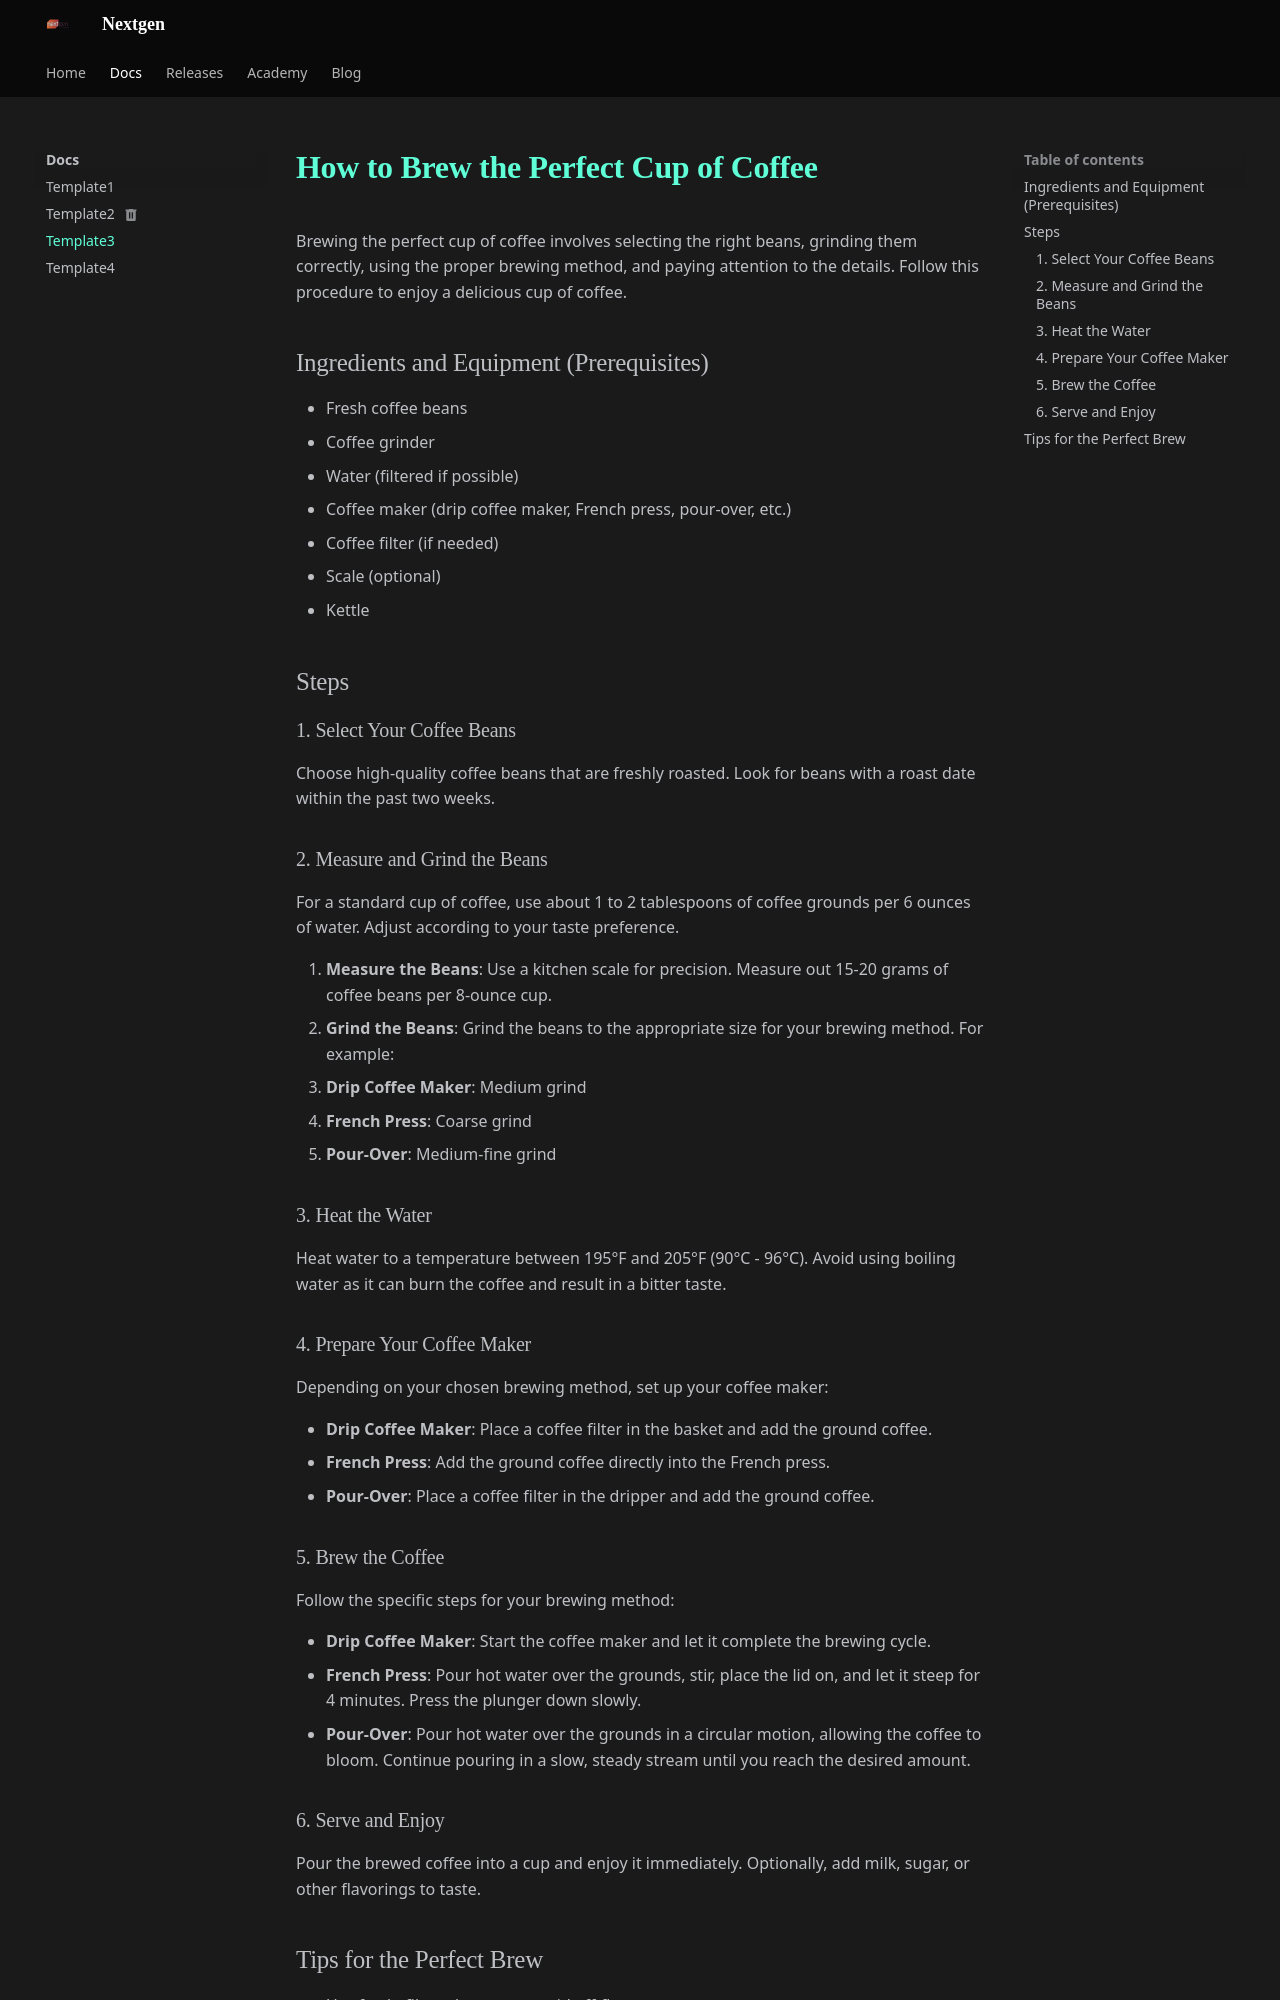

repository: arup-kundu2103/Nextgen-Docs · page: template/procedure_template2/index.html · generator: mkdocs

# How to Brew the Perfect Cup of Coffee

Brewing the perfect cup of coffee involves selecting the right beans, grinding them correctly, using the proper brewing method, and paying attention to the details. Follow this procedure to enjoy a delicious cup of coffee.

## Ingredients and Equipment (Prerequisites)

- Fresh coffee beans
- Coffee grinder
- Water (filtered if possible)
- Coffee maker (drip coffee maker, French press, pour-over, etc.)
- Coffee filter (if needed)
- Scale (optional)
- Kettle

## Steps

### 1. Select Your Coffee Beans
Choose high-quality coffee beans that are freshly roasted. Look for beans with a roast date within the past two weeks.

### 2. Measure and Grind the Beans
For a standard cup of coffee, use about 1 to 2 tablespoons of coffee grounds per 6 ounces of water. Adjust according to your taste preference. 

1. **Measure the Beans**: Use a kitchen scale for precision. Measure out 15-20 grams of coffee beans per 8-ounce cup.
2. **Grind the Beans**: Grind the beans to the appropriate size for your brewing method. For example:
   - **Drip Coffee Maker**: Medium grind
   - **French Press**: Coarse grind
   - **Pour-Over**: Medium-fine grind

### 3. Heat the Water
Heat water to a temperature between 195°F and 205°F (90°C - 96°C). Avoid using boiling water as it can burn the coffee and result in a bitter taste.

### 4. Prepare Your Coffee Maker
Depending on your chosen brewing method, set up your coffee maker:

- **Drip Coffee Maker**: Place a coffee filter in the basket and add the ground coffee.
- **French Press**: Add the ground coffee directly into the French press.
- **Pour-Over**: Place a coffee filter in the dripper and add the ground coffee.

### 5. Brew the Coffee
Follow the specific steps for your brewing method:

- **Drip Coffee Maker**: Start the coffee maker and let it complete the brewing cycle.
- **French Press**: Pour hot water over the grounds, stir, place the lid on, and let it steep for 4 minutes. Press the plunger down slowly.
- **Pour-Over**: Pour hot water over the grounds in a circular motion, allowing the coffee to bloom. Continue pouring in a slow, steady stream until you reach the desired amount.
